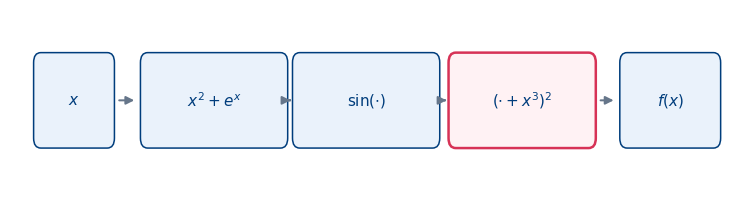
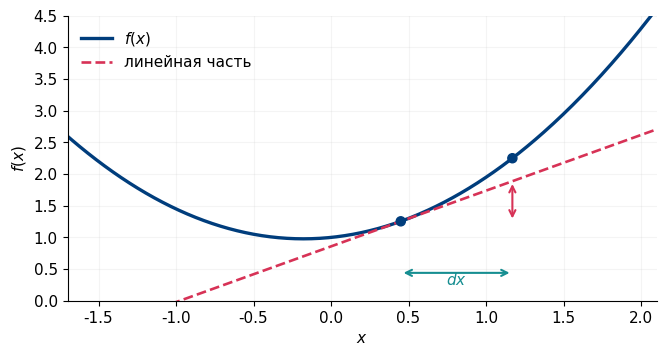
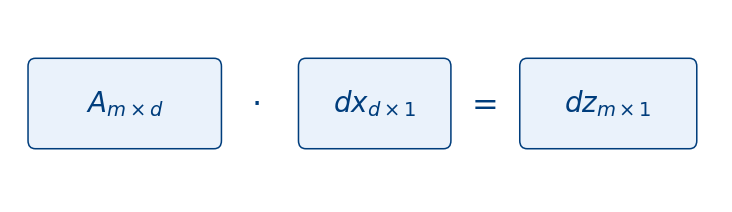
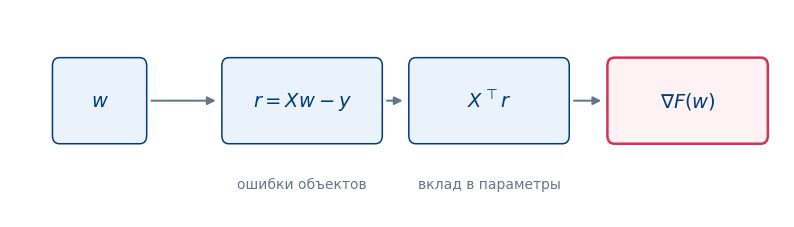
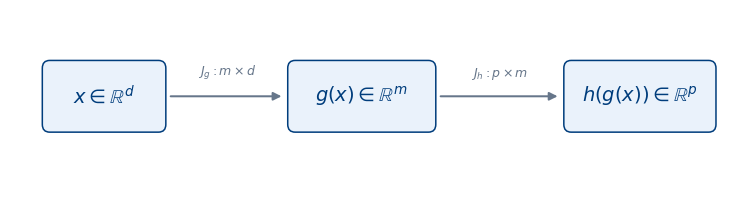
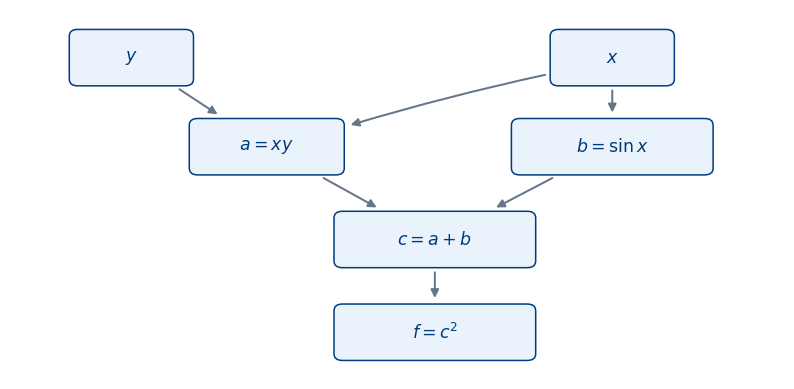
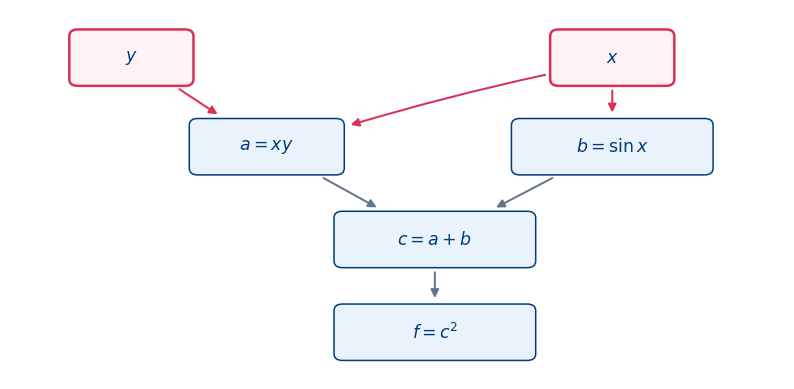
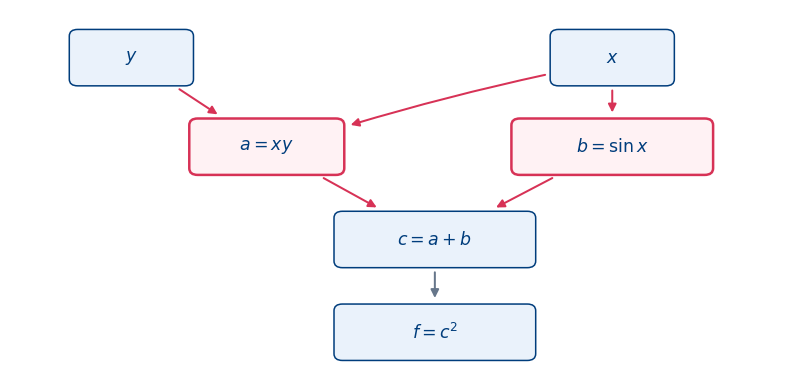
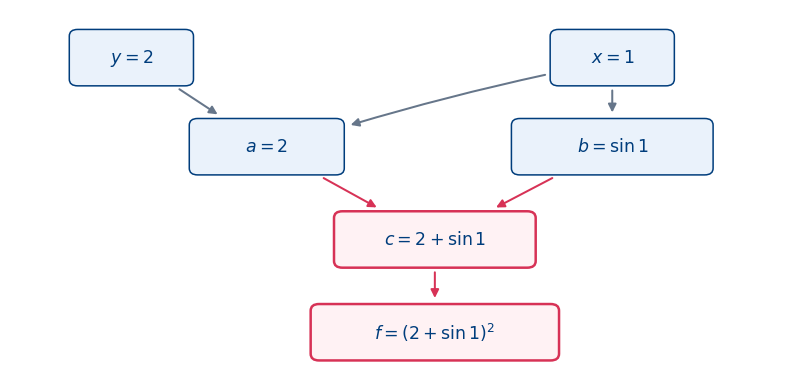
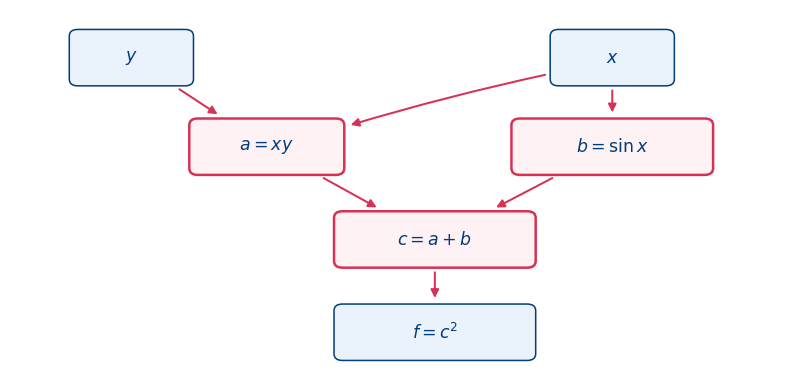
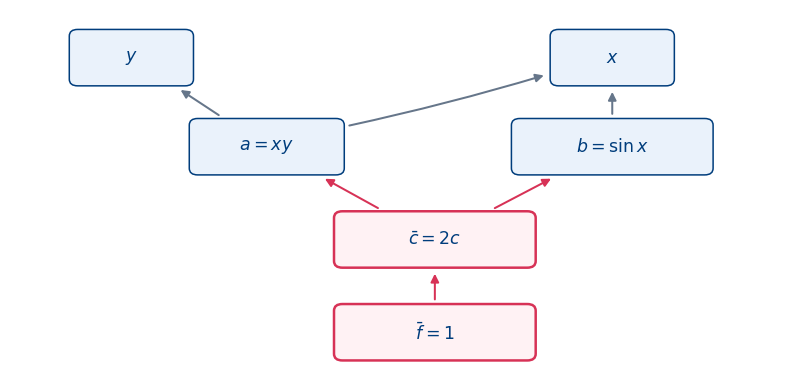
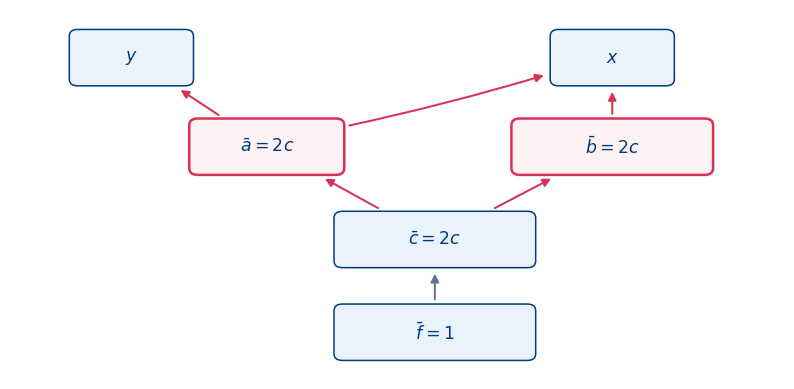
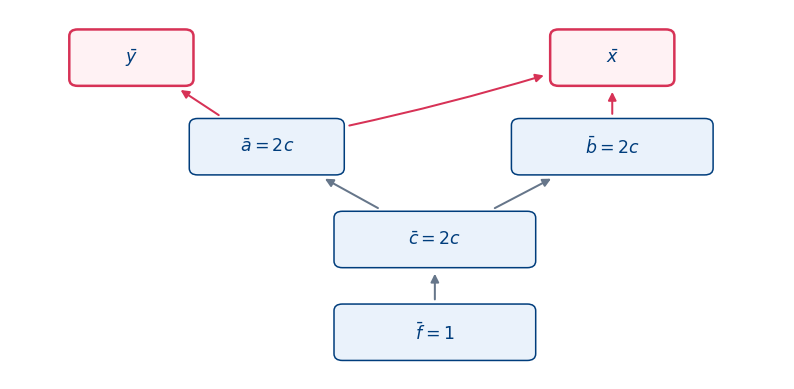
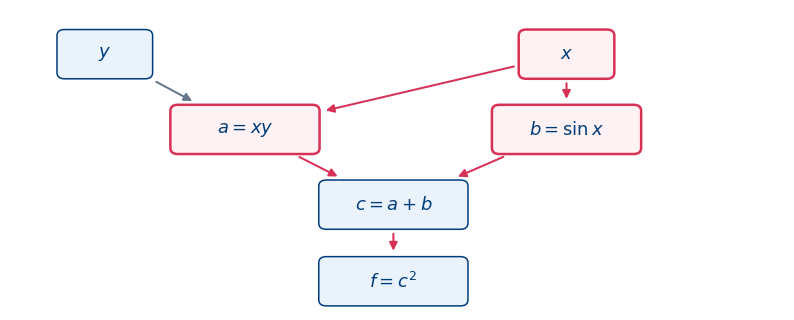
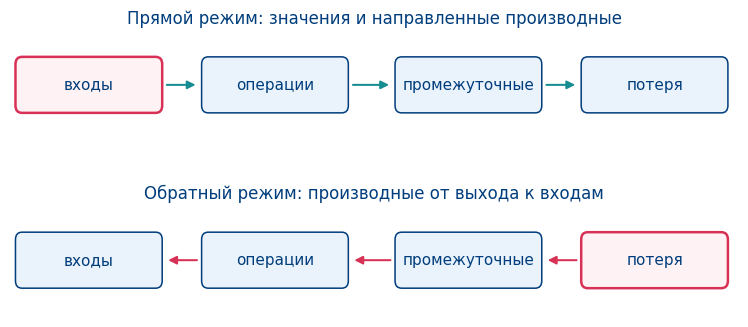
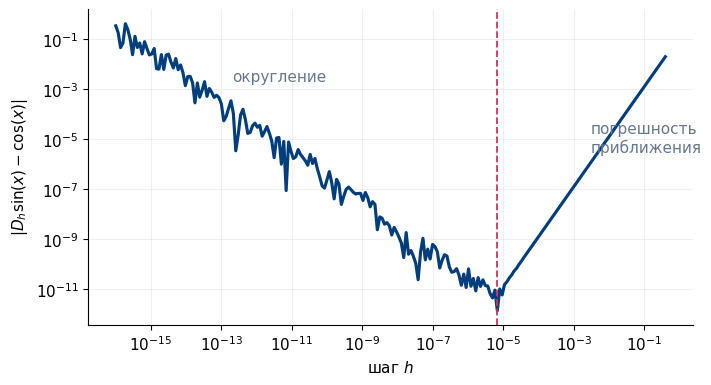

Recreate these plots in Python, in order. (Note: this script raises an exception after producing the figures.)
"""Иллюстрации лекции 7. Запуск: python generate_figures.py
Только NumPy и Matplotlib; пригодно для Google Colab.
"""
from pathlib import Path
import numpy as np
import matplotlib
matplotlib.use('Agg')
import matplotlib.pyplot as plt
from matplotlib.patches import FancyBboxPatch, FancyArrowPatch

OUT = Path.cwd() / 'figures_lecture07'
OUT.mkdir(parents=True, exist_ok=True)
BLUE='#003D7C'; RED='#D73256'; TEAL='#168E91'; GRAY='#66768A'; LIGHT='#EAF2FB'; PALE='#FFF2F4'
plt.rcParams.update({'font.family':'DejaVu Sans','mathtext.fontset':'dejavusans',
                     'font.size':11,'axes.titlesize':11,'figure.facecolor':'white',
                     'axes.spines.top':False,'axes.spines.right':False})

def save(fig,name):
    fig.savefig(OUT/f'{name}.pdf',bbox_inches='tight',pad_inches=.05)
    fig.savefig(OUT/f'{name}.png',bbox_inches='tight',pad_inches=.05,dpi=150)
    plt.close(fig)

def box(ax,x,y,label,w=1.22,h=.56,accent=BLUE,active=False,fs=13):
    fill=PALE if active else LIGHT
    patch=FancyBboxPatch((x-w/2,y-h/2),w,h,boxstyle='round,pad=0.08,rounding_size=0.09',
                         facecolor=fill,edgecolor=RED if active else accent,linewidth=1.8 if active else 1.1)
    ax.add_patch(patch)
    ax.text(x,y,label,ha='center',va='center',fontsize=fs,color=BLUE,zorder=4)
    if not hasattr(ax,'_boxes'): ax._boxes={}
    ax._boxes[(x,y)]=(w,h)

def connect(ax,p,q,color=GRAY,label=None,rad=0,fs=9):
    # Начало/конец стрелки лежат за пределами прямоугольников,
    # а не поверх текста (важно для схем в стиле ВШЭ).
    import numpy as _np
    d=_np.array(q,dtype=float)-_np.array(p,dtype=float)
    if _np.linalg.norm(d)<1e-8: return
    def boundary(center,direction):
        w,h=ax._boxes.get(tuple(center),(0,0))
        rx=w/2+.105;ry=h/2+.105
        scales=[]
        if abs(direction[0])>1e-8:scales.append(rx/abs(direction[0]))
        if abs(direction[1])>1e-8:scales.append(ry/abs(direction[1]))
        return _np.array(center)+direction*min(scales)
    start=boundary(p,d);end=boundary(q,-d)
    a=FancyArrowPatch(tuple(start),tuple(end),arrowstyle='-|>',mutation_scale=12,
                      linewidth=1.45,color=color,shrinkA=2,shrinkB=3,
                      connectionstyle=f'arc3,rad={rad}',zorder=2)
    ax.add_patch(a)
    if label:
        m=(start+end)/2
        ax.text(m[0],m[1]+.17,label,ha='center',va='bottom',fontsize=fs,
                color=color,bbox=dict(facecolor='white',edgecolor='none',pad=1.2),zorder=5)

def graph(fig_name,active=(),reverse=False,values=False,annot=False):
    fig,ax=plt.subplots(figsize=(10,4.8))
    # Единая топология на всех рисунках: y слева, x справа.
    pos={'y':(1.2,3.85),'x':(6.35,3.85),
         'a':(2.65,2.65),'b':(6.35,2.65),
         'c':(4.45,1.40),'f':(4.45,.15)}
    titles={'x':'$x$','y':'$y$','a':'$a=xy$','b':'$b=\\sin x$','c':'$c=a+b$','f':'$f=c^2$'}
    if values:
        titles.update({'x':'$x=1$','y':'$y=2$','a':'$a=2$','b':'$b=\\sin 1$','c':r'$c=2+\sin 1$','f':r'$f=(2+\sin 1)^2$'})
    if annot:
        titles.update({'f':r'$\bar f=1$','c':r'$\bar c=2c$'})
        if any(n in active for n in ('a','b','x','y')):
            titles.update({'a':r'$\bar a=2c$','b':r'$\bar b=2c$'})
        if 'x' in active or 'y' in active:
            titles.update({'x':r'$\bar x$','y':r'$\bar y$'})
    for k,(x,y) in pos.items():
        w=1.17 if k in ('x','y') else (2.5 if values and k=='f' else 2.0 if k in ('b','c','f') else 1.5)
        box(ax,x,y,titles[k],w=w,h=.60,active=k in active,fs=12.5)
    ed=[('y','a'),('x','a'),('x','b'),('a','c'),('b','c'),('c','f')]
    for u,v in ed:
        p,q=(pos[v],pos[u]) if reverse else (pos[u],pos[v])
        col=RED if (u in active or v in active) else GRAY
        connect(ax,p,q,color=col,rad=0.02 if (u,v)==('x','a') else 0)
    ax.set_xlim(-.1,8.2);ax.set_ylim(-.48,4.5);ax.axis('off')
    save(fig,fig_name)



# 1. Composition grows but keeps a compact graph
fig,ax=plt.subplots(figsize=(9.5,2.45))
xs=[.9,2.65,4.55,6.50,8.35]; lbl=['$x$','$x^2+e^x$','$\\sin(\\cdot)$','$(\\cdot+x^3)^2$','$f(x)$']
for i,(x,s) in enumerate(zip(xs,lbl)):
    box(ax,x,1.18,s,w=(1.10 if i==4 else 1.68 if i>0 else .85),h=.7,active=i==3,fs=11)
    if i:connect(ax,(xs[i-1],1.18),(x,1.18))
ax.set_xlim(.1,9.3);ax.set_ylim(.3,2.0);ax.axis('off');save(fig,'long_composition')



# 2. Differential is linear tangent approximation
fig,ax=plt.subplots(figsize=(7.6,3.7))
x=np.linspace(-1.8,2.2,450);f=.7*x*x+.25*x+1;x0=.45;h=.72
ax.plot(x,f,color=BLUE,lw=2.4);tan=(.7*x0*x0+.25*x0+1)+(1.4*x0+.25)*(x-x0)
ax.plot(x,tan,color=RED,lw=1.9,ls='--');ax.scatter([x0,x0+h],[np.interp(x0,x,f),np.interp(x0+h,x,f)],c=[BLUE,BLUE],s=43,zorder=3)
ax.annotate('',(x0+h,.44),(x0,.44),arrowprops={'arrowstyle':'<->','color':TEAL,'lw':1.5})
ax.text(x0+h/2,.25,'$dx$',ha='center',color=TEAL)
ax.annotate('',(x0+h,np.interp(x0+h,x,tan)),(x0+h,np.interp(x0,x,f)),arrowprops={'arrowstyle':'<->','color':RED,'lw':1.5})
ax.set_xlim(-1.7,2.1);ax.set_ylim(0,4.5);ax.set_xlabel('$x$');ax.set_ylabel('$f(x)$');ax.grid(alpha=.13)
ax.legend(['$f(x)$','линейная часть'],loc='upper left',frameon=False);save(fig,'differential_tangent')



# 3. Dimensions in matrix multiplication (diagram)
fig,ax=plt.subplots(figsize=(9.2,2.5))
for x,w,t in [(1.3,2.2,'$A_{m\\times d}$'),(4.35,1.7,'$dx_{d\\times1}$'),(7.2,2.0,'$dz_{m\\times1}$')]:box(ax,x,1.2,t,w=w,h=.85,fs=20)
ax.text(2.9,1.2,'$\\cdot$',ha='center',va='center',fontsize=23,color=BLUE)
ax.text(5.65,1.2,'$=$',ha='center',va='center',fontsize=23,color=BLUE)
ax.set_xlim(-.1,8.6);ax.set_ylim(.1,2.25);ax.axis('off');save(fig,'matrix_dimensions')



# 4. Least squares residual -> gradient
fig,ax=plt.subplots(figsize=(10,2.7))
xx=[1.2,3.8,6.2,8.75];ll=['$w$','$r=Xw-y$','$X^\\top r$','$\\nabla F(w)$']
for i,x in enumerate(xx):box(ax,x,1.3,ll[i],w=1.9 if i else 1.05,h=.78,active=i==3,fs=14)
for i in range(3):connect(ax,(xx[i],1.3),(xx[i+1],1.3))
ax.text(3.8,.35,'ошибки объектов',ha='center',color=GRAY,fontsize=10)
ax.text(6.2,.35,'вклад в параметры',ha='center',color=GRAY,fontsize=10)
ax.set_xlim(.05,10);ax.set_ylim(.03,2.3);ax.axis('off');save(fig,'least_squares_pipeline')



# 5. Chain rule: dimensions
fig,ax=plt.subplots(figsize=(9.5,2.3))
for x,w,t in [(1.0,1.35,'$x\\in\\mathbb{R}^d$'),(4.15,1.65,'$g(x)\\in\\mathbb{R}^m$'),(7.55,1.7,'$h(g(x))\\in\\mathbb{R}^p$')]:box(ax,x,1.15,t,w=w,h=.67,fs=14)
connect(ax,(1.0,1.15),(4.15,1.15),label='$J_g: m\\times d$')
connect(ax,(4.15,1.15),(7.55,1.15),label='$J_h: p\\times m$')
ax.set_xlim(-.15,8.85);ax.set_ylim(.1,2.15);ax.axis('off');save(fig,'chain_dimensions')



# 6. Graph states (highlighted and reverse)
graph('graph_overview')
graph('graph_forward_start',active=('x','y'))
graph('graph_forward_middle',active=('a','b'))
graph('graph_forward_values',active=('c','f'),values=True)
graph('graph_local_derivatives',active=('a','b','c'))
graph('graph_reverse_seed',active=('f','c'),reverse=True,annot=True)
graph('graph_reverse_mid',active=('a','b'),reverse=True,annot=True)
graph('graph_reverse_inputs',active=('x','y'),reverse=True,annot=True)



# 7. Two paths from x to f — keep y on the left, x on the right
fig,ax=plt.subplots(figsize=(10,3.9))
p={'y':(1.0,3.1),'x':(6.6,3.1),'a':(2.7,2.0),'b':(6.6,2.0),'c':(4.5,.9),'f':(4.5,-.22)}
for k,v in p.items():
    title={'y':'$y$','x':'$x$','a':'$a=xy$','b':'$b=\\sin x$','c':'$c=a+b$','f':'$f=c^2$'}[k]
    box(ax,*v,title,w=1.65 if k in ('a','b','c','f') else 1.0,active=k in ('x','a','b'))
for u,v in [('y','a'),('x','a'),('x','b'),('a','c'),('b','c'),('c','f')]:
    connect(ax,p[u],p[v],color=RED if u in ('x','a','b','c') else GRAY)
ax.set_xlim(-.15,9.25);ax.set_ylim(-.64,3.75);ax.axis('off');save(fig,'two_paths')



# 8. Forward/reverse concept diagram (both rows)
fig,axs=plt.subplots(2,1,figsize=(9.4,3.7))
for idx,ax in enumerate(axs):
    X=[.9,3.45,6.1,8.65];ss=['входы','операции','промежуточные','потеря']
    for j,(x,s) in enumerate(zip(X,ss)):box(ax,x,.55,s,w=1.85,h=.53,active=(idx==0 and j==0)or(idx==1 and j==3),fs=11)
    for j in range(3):
        p,q=((X[j],.55),(X[j+1],.55)) if idx==0 else ((X[j+1],.55),(X[j],.55))
        connect(ax,p,q,color=TEAL if idx==0 else RED)
    ax.set_xlim(-.18,9.8);ax.set_ylim(-.15,1.2);ax.axis('off')
axs[0].set_title('Прямой режим: значения и направленные производные',fontsize=12,color=BLUE)
axs[1].set_title('Обратный режим: производные от выхода к входам',fontsize=12,color=BLUE)
fig.subplots_adjust(hspace=.6);save(fig,'forward_reverse_compare')



# 9. FD error curve and analytic numerical evaluation
h=np.logspace(-16,-.4,230);x0=.7;truth=np.cos(x0)
e=np.abs((np.sin(x0+h)-np.sin(x0-h))/(2*h)-truth)
fig,ax=plt.subplots(figsize=(7.8,4.1));ax.loglog(h,e+1e-17,lw=2.25,color=BLUE)
ax.axvline(h[np.argmin(e)],lw=1.3,ls='--',color=RED)
ax.text(2e-13,2e-3,'округление',color=GRAY);ax.text(3e-3,3e-6,'погрешность\nприближения',color=GRAY)
ax.set_xlabel('шаг $h$');ax.set_ylabel(r'$|D_h\sin(x)-\cos(x)|$');ax.grid(alpha=.18,which='both');save(fig,'finite_difference_error')

print('Сгенерировано иллюстраций:',len(list(OUT.glob('*.pdf'))))


from IPython.display import display, Image
for name in ['long_composition','least_squares_pipeline','chain_dimensions','graph_overview','two_paths','forward_reverse_compare']:
    display(Image(filename=str(OUT / f'{name}.png')))
